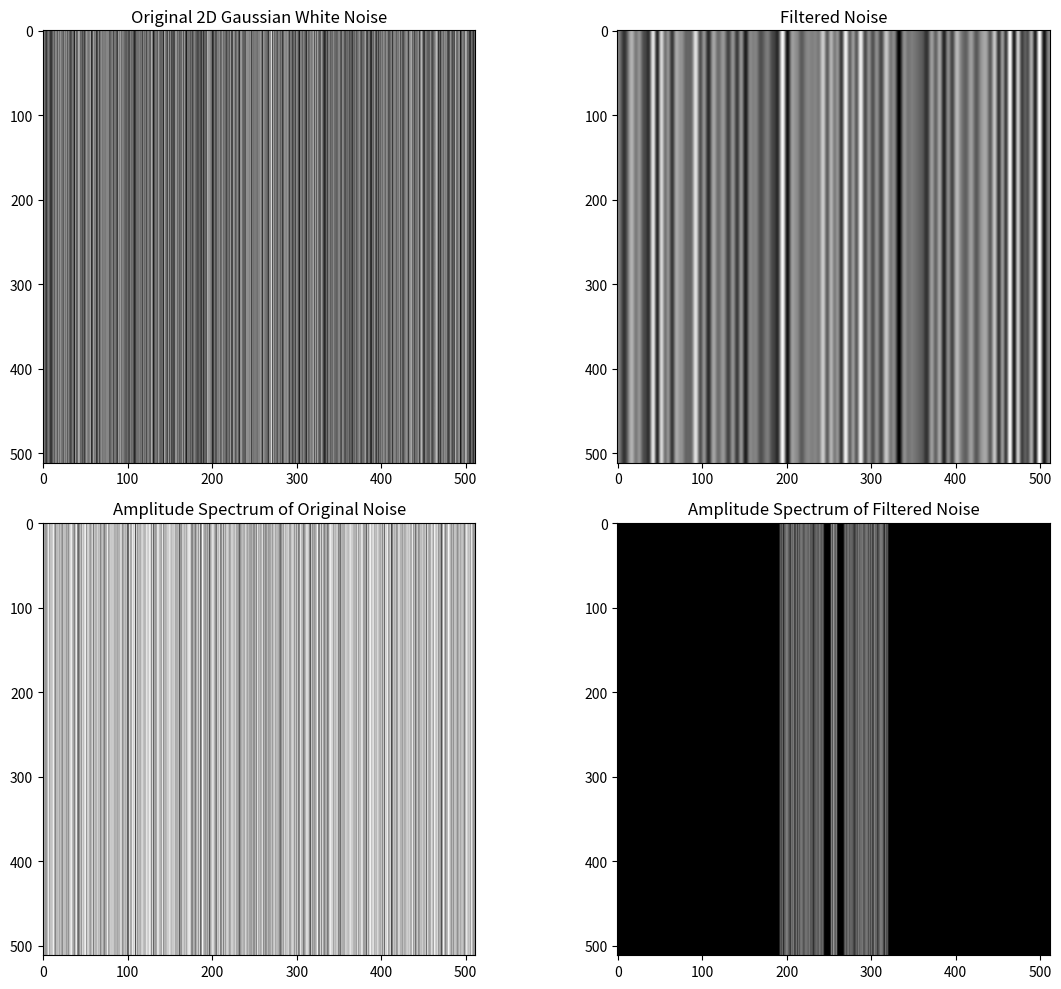

This figure's Python source:
import numpy as np
import matplotlib.pyplot as plt

def make_notch_filtered_noise(noise, center_freq, octaves, notch):
    """
    Make a 1-D rectangular notch filtered noise.

    :param noise: Input noise signal.
    :param center_freq: Center frequency for the notch filter.
    :param octaves: Octave range for the filter.
    :param notch: Tuple indicating the start and end of the notch.
    :return: Notch filtered noise signal.
    """
    # Get noise size
    sz = noise.shape[0]

    # Compute low and high cutoffs
    low = int(np.floor(center_freq / (2 ** (octaves / 2))))
    high = int(np.ceil(center_freq * (2 ** (octaves / 2))))

    # Check bounds low & high
    if low < 1:
        raise ValueError(f"Low pass cut-off < 1. Low = {low}.")
    if high * 2 > sz:
        raise ValueError(f"High pass cut-off < {sz}.")

    # Take the FFT
    noise_fft = np.fft.fft(noise)

    # Calculate the amplitude spectrum
    amplitude_spectrum = np.abs(noise_fft)

     # Make notch filter
    rect_filt = np.ones(sz)
    rect_filt[low:notch[0]] = 0
    rect_filt[notch[1]:high] = 0
    # Mirror the filter for negative frequencies
    if notch[0] != 0:
        rect_filt[-notch[0]:-low] = 0
    if notch[1] != sz // 2:
        rect_filt[-high:-notch[1]] = 0

    # Apply the notch filter to the amplitude spectrum
    filtered_amplitude_spectrum = amplitude_spectrum * rect_filt
    filtered_noise_fft = filtered_amplitude_spectrum * np.exp(1j * np.angle(noise_fft))

    # Return the inverse FFT of the filtered signal
    return np.real(np.fft.ifft(filtered_noise_fft))

def make_box_filtered_noise(noise, center_freq, octaves, notch):
    """
    Make a 1-D rectangular box filtered noise.

    :param noise: Input noise signal.
    :param center_freq: Center frequency for the box filter.
    :param octaves: Octave range for the filter.
    :param notch: Tuple indicating the start and end of the box.
    :return: Notch filtered noise signal.
    """
    # Get noise size
    sz = noise.shape[0]

    # Compute low and high cutoffs
    low = int(np.floor(center_freq / (2 ** (octaves / 2))))
    high = int(np.ceil(center_freq * (2 ** (octaves / 2))))

    # Check bounds low & high
    if low < 1:
        raise ValueError(f"Low pass cut-off < 1. Low = {low}.")
    if high * 2 > sz:
        raise ValueError(f"High pass cut-off < {sz}.")

    # Take the FFT
    noise_fft = np.fft.fft(noise)

    # Calculate the amplitude spectrum
    amplitude_spectrum = np.abs(noise_fft)

     # Make notch filter
    rect_filt = np.zeros(sz)
    rect_filt[low:notch[0]] = 1
    rect_filt[notch[1]:high] = 1
    # Mirror the filter for negative frequencies
    if notch[0] != 0:
        rect_filt[-notch[0]:-low] = 1
    if notch[1] != sz // 2:
        rect_filt[-high:-notch[1]] = 1

    # Apply the notch filter to the amplitude spectrum
    filtered_amplitude_spectrum = amplitude_spectrum * rect_filt
    filtered_noise_fft = filtered_amplitude_spectrum * np.exp(1j * np.angle(noise_fft))

    # Return the inverse FFT of the filtered signal
    return np.real(np.fft.ifft(filtered_noise_fft))

def generate_gaussian_white_noise(length):
    """
    Generate Gaussian white noise.

    :param length: The length of the noise array.
    :return: 1D array of Gaussian white noise.
    """
    return np.random.normal(0, 1, length)

def normalize_contrast(data):
    """
    Normalize the contrast of the data to the range [0, 1].

    :param data: The data to be normalized.
    :return: Normalized data.
    """
    data_min = data.min()
    data_max = data.max()
    return (data - data_min) / (data_max - data_min)

def plot_spectrum(noise, title, c_bar = False):
    """
    Plot the amplitude spectrum of the noise.

    :param noise: The noise signal.
    :param title: Title for the plot.
    """
    # Compute the amplitude spectrum
    spectrum = np.abs(np.fft.fftshift(np.fft.fft(noise)))

    # Convert the 1D spectrum to a 2D representation
    spectrum_2d = np.tile(spectrum, (len(noise), 1))

    # Plot the spectrum
    plt.imshow(np.log(spectrum_2d + 1), cmap='gray')
    plt.title(title)
    if c_bar:
        plt.colorbar()

# Generate 1D Gaussian white noise
length = 512  # Length of the noise array
noise_1d = generate_gaussian_white_noise(length)

# Convert to 2D
noise_2d = np.tile(noise_1d, (length, 1))

# Apply notch filter
center_freq =  8 #length // 4
octaves = 6
notch = (center_freq // 2, 3 * center_freq // 2)
filtered_noise_1d = make_box_filtered_noise(noise_1d, center_freq, octaves, notch)
print(filtered_noise_1d)

filtered_noise_1d = normalize_contrast(filtered_noise_1d)
filtered_noise_2d = np.tile(filtered_noise_1d, (length, 1))

# Plotting
plt.figure(figsize=(12, 10))

# Original and filtered noise images
plt.subplot(2, 2, 1)
plt.imshow(noise_2d, cmap='gray')
plt.title("Original 2D Gaussian White Noise")

plt.subplot(2, 2, 2)
plt.imshow(filtered_noise_2d, cmap='gray')
plt.title("Filtered Noise")

# Amplitude spectra
plt.subplot(2, 2, 3)
plot_spectrum(noise_1d, "Amplitude Spectrum of Original Noise")

plt.subplot(2, 2, 4)
plot_spectrum(filtered_noise_1d, "Amplitude Spectrum of Filtered Noise")

plt.tight_layout()
plt.show()